Run: headless pygame with SDL's dummy video driver; simulated clock (each Clock.tick advances the game by its frame time, no real sleeping); random seed 0; keys injected as events and as key.get_pressed() state; no mouse input.
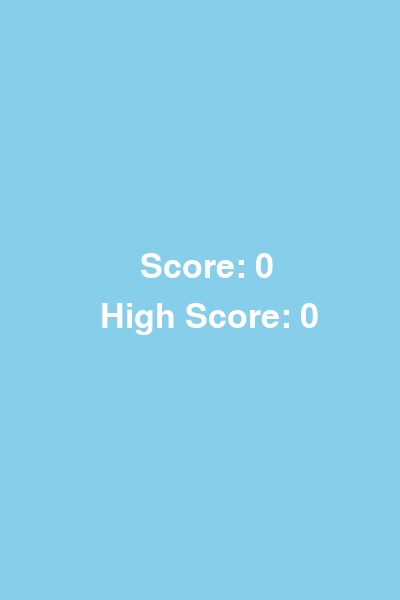
Frame 1 of 4 · flips 1–60 · no input
Frame 2 of 4 · flips 61–180 · tapped SPACE, RETURN · held RIGHT (→), D · screen unchanged from frame 1, image omitted
Frame 3 of 4 · flips 181–300 · held DOWN (↓), S · screen unchanged from frame 2, image omitted
Frame 4 of 4 · flips 301–420 · held LEFT (←), A, UP (↑), W · screen unchanged from frame 3, image omitted

The pygame program that drew these frames:

import pygame
import sys
import random

# Initialize Pygame
pygame.init()

# Screen setup
WIDTH, HEIGHT = 400, 600
screen = pygame.display.set_mode((WIDTH, HEIGHT))
pygame.display.set_caption("Flappy Bird Clone")

# Colors
WHITE = (255, 255, 255)
BLACK = (0, 0, 0)
SKY = (135, 206, 235)
GREEN = (0, 200, 0)

# Game variables
gravity = 0.5
bird_movement = 0
score = 0
high_score = 0
game_active = True

# Load fonts
font = pygame.font.Font(None, 50)

# Bird
bird = pygame.Rect(100, HEIGHT//2 - 15, 30, 30)

# Pipes
pipe_width = 60
pipe_height = 400
pipe_gap = 150
pipe_list = []
SPAWNPIPE = pygame.USEREVENT
pygame.time.set_timer(SPAWNPIPE, 1500)  # spawn new pipe every 1.5 sec

def create_pipe():
    height = random.randint(200, 400)
    bottom_pipe = pygame.Rect(WIDTH, height, pipe_width, HEIGHT-height)
    top_pipe = pygame.Rect(WIDTH, height - pipe_gap - pipe_height, pipe_width, pipe_height)
    return bottom_pipe, top_pipe

def move_pipes(pipes):
    for pipe in pipes:
        pipe.x -= 5
    return [pipe for pipe in pipes if pipe.right > 0]

def draw_pipes(pipes):
    for pipe in pipes:
        pygame.draw.rect(screen, GREEN, pipe)

def check_collision(pipes):
    for pipe in pipes:
        if bird.colliderect(pipe):
            return False
    if bird.top <= 0 or bird.bottom >= HEIGHT:
        return False
    return True

# Score display
def display_score(game_state):
    if game_state == "main_game":
        score_surface = font.render(str(score), True, WHITE)
        screen.blit(score_surface, (WIDTH//2 - 10, 20))
    if game_state == "game_over":
        score_surface = font.render(f"Score: {score}", True, WHITE)
        screen.blit(score_surface, (WIDTH//2 - 60, HEIGHT//2 - 50))

        high_score_surface = font.render(f"High Score: {high_score}", True, WHITE)
        screen.blit(high_score_surface, (WIDTH//2 - 100, HEIGHT//2))

# Game loop
clock = pygame.time.Clock()

while True:
    for event in pygame.event.get():
        if event.type == pygame.QUIT:
            pygame.quit()
            sys.exit()
        if event.type == pygame.KEYDOWN:
            if event.key == pygame.K_SPACE and game_active:
                bird_movement = 0
                bird_movement -= 10
            if event.key == pygame.K_SPACE and not game_active:
                game_active = True
                pipe_list.clear()
                bird.center = (100, HEIGHT//2)
                bird_movement = 0
                score = 0
        if event.type == SPAWNPIPE:
            pipe_list.extend(create_pipe())

    screen.fill(SKY)

    if game_active:
        # Bird movement
        bird_movement += gravity
        bird.y += int(bird_movement)
        pygame.draw.ellipse(screen, (255, 255, 0), bird)

        # Pipes
        pipe_list = move_pipes(pipe_list)
        draw_pipes(pipe_list)

        # Collision
        game_active = check_collision(pipe_list)

        # Score
        for pipe in pipe_list:
            if pipe.centerx == bird.centerx:
                score += 1
        display_score("main_game")

    else:
        high_score = max(score, high_score)
        display_score("game_over")

    pygame.display.update()
    clock.tick(60)
